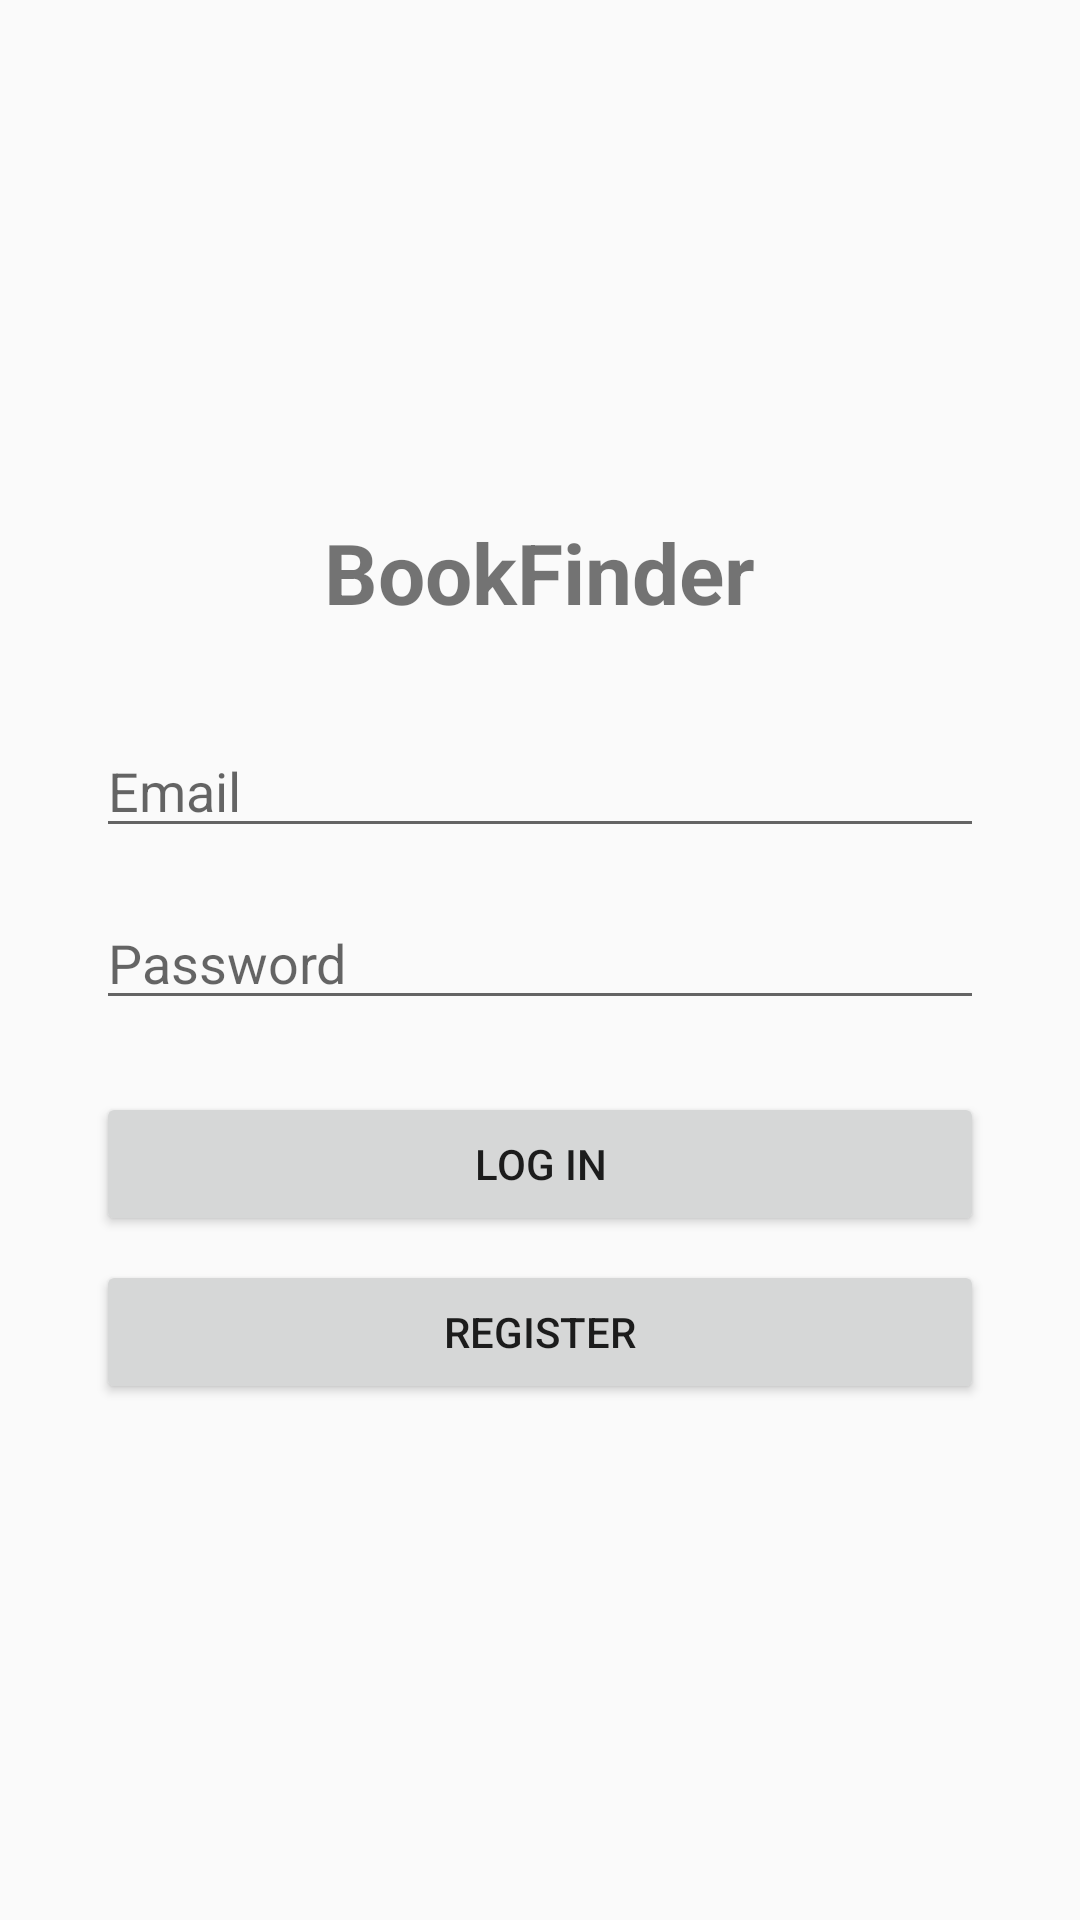

Layout XML and referenced resources for this Android screen:
<!-- AndroidManifest.xml: application theme Theme.BookFinder -->
<!-- res/layout/activity_login.xml -->
<?xml version="1.0" encoding="utf-8"?>
<LinearLayout xmlns:android="http://schemas.android.com/apk/res/android"
    android:layout_width="match_parent"
    android:layout_height="match_parent"
    android:orientation="vertical"
    android:gravity="center"
    android:padding="32dp">

    <TextView
        android:id="@+id/titleText"
        android:layout_width="wrap_content"
        android:layout_height="wrap_content"
        android:text="BookFinder"
        android:textSize="28sp"
        android:textStyle="bold"
        android:layout_marginBottom="32dp" />

    <EditText
        android:id="@+id/emailEditText"
        android:layout_width="match_parent"
        android:layout_height="wrap_content"
        android:hint="Email"
        android:inputType="textEmailAddress"
        android:layout_marginBottom="16dp" />

    <EditText
        android:id="@+id/passwordEditText"
        android:layout_width="match_parent"
        android:layout_height="wrap_content"
        android:hint="Password"
        android:inputType="textPassword"
        android:layout_marginBottom="24dp" />

    <Button
        android:id="@+id/loginButton"
        android:layout_width="match_parent"
        android:layout_height="wrap_content"
        android:text="Log In" />

    <Button
        android:id="@+id/registerButton"
        android:layout_width="match_parent"
        android:layout_height="wrap_content"
        android:text="Register"
        android:layout_marginTop="8dp" />

    <ProgressBar
        android:id="@+id/loginProgressBar"
        android:layout_width="wrap_content"
        android:layout_height="wrap_content"
        android:visibility="gone"
        android:layout_marginTop="16dp" />

</LinearLayout>
<!-- resources referenced by this layout -->
<resources>
  <style name="Theme.BookFinder" parent="Theme.AppCompat.DayNight.NoActionBar" />
</resources>
